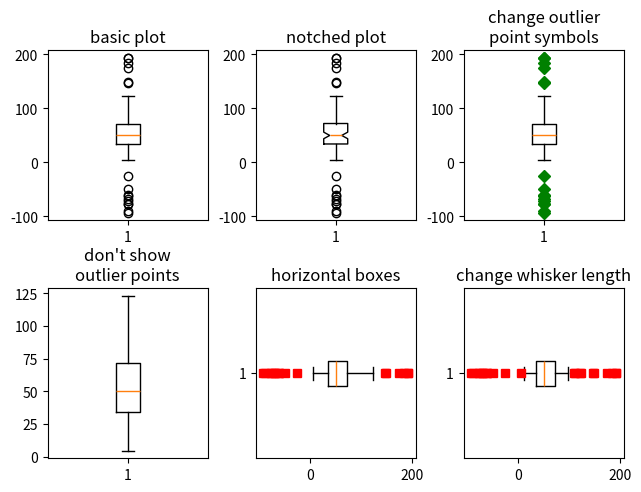

Reproduce this figure in Python.
import matplotlib.pyplot as plt
import numpy as np

from matplotlib.patches import Polygon

# Fixing random state for reproducibility
np.random.seed(19680801)

# fake up some data
spread = np.random.rand(50) * 100
center = np.ones(25) * 50
flier_high = np.random.rand(10) * 100 + 100
flier_low = np.random.rand(10) * -100
data = np.concatenate((spread, center, flier_high, flier_low))

fig, axs = plt.subplots(2, 3)

# basic plot
axs[0, 0].boxplot(data)
axs[0, 0].set_title('basic plot')

# notched plot
axs[0, 1].boxplot(data, 1)
axs[0, 1].set_title('notched plot')

# change outlier point symbols
axs[0, 2].boxplot(data, 0, 'gD')
axs[0, 2].set_title('change outlier\npoint symbols')

# don't show outlier points
axs[1, 0].boxplot(data, 0, '')
axs[1, 0].set_title("don't show\noutlier points")

# horizontal boxes
axs[1, 1].boxplot(data, 0, 'rs', 0)
axs[1, 1].set_title('horizontal boxes')

# change whisker length
axs[1, 2].boxplot(data, 0, 'rs', 0, 0.75)
axs[1, 2].set_title('change whisker length')

fig.subplots_adjust(left=0.08, right=0.98, bottom=0.05, top=0.9,
                    hspace=0.4, wspace=0.3)

# fake up some more data
spread = np.random.rand(50) * 100
center = np.ones(25) * 40
flier_high = np.random.rand(10) * 100 + 100
flier_low = np.random.rand(10) * -100
d2 = np.concatenate((spread, center, flier_high, flier_low))
# Making a 2-D array only works if all the columns are the
# same length.  If they are not, then use a list instead.
# This is actually more efficient because boxplot converts
# a 2-D array into a list of vectors internally anyway.
data = [data, d2, d2[::2]]

# Multiple box plots on one Axes
# fig, ax = plt.subplots()
# axs[1, 1].boxplot(data[0])
# axs[1, 1].boxplot(data[1], positions=[2])
# axs[1, 1].boxplot(data[2], positions=[3])

plt.show()
